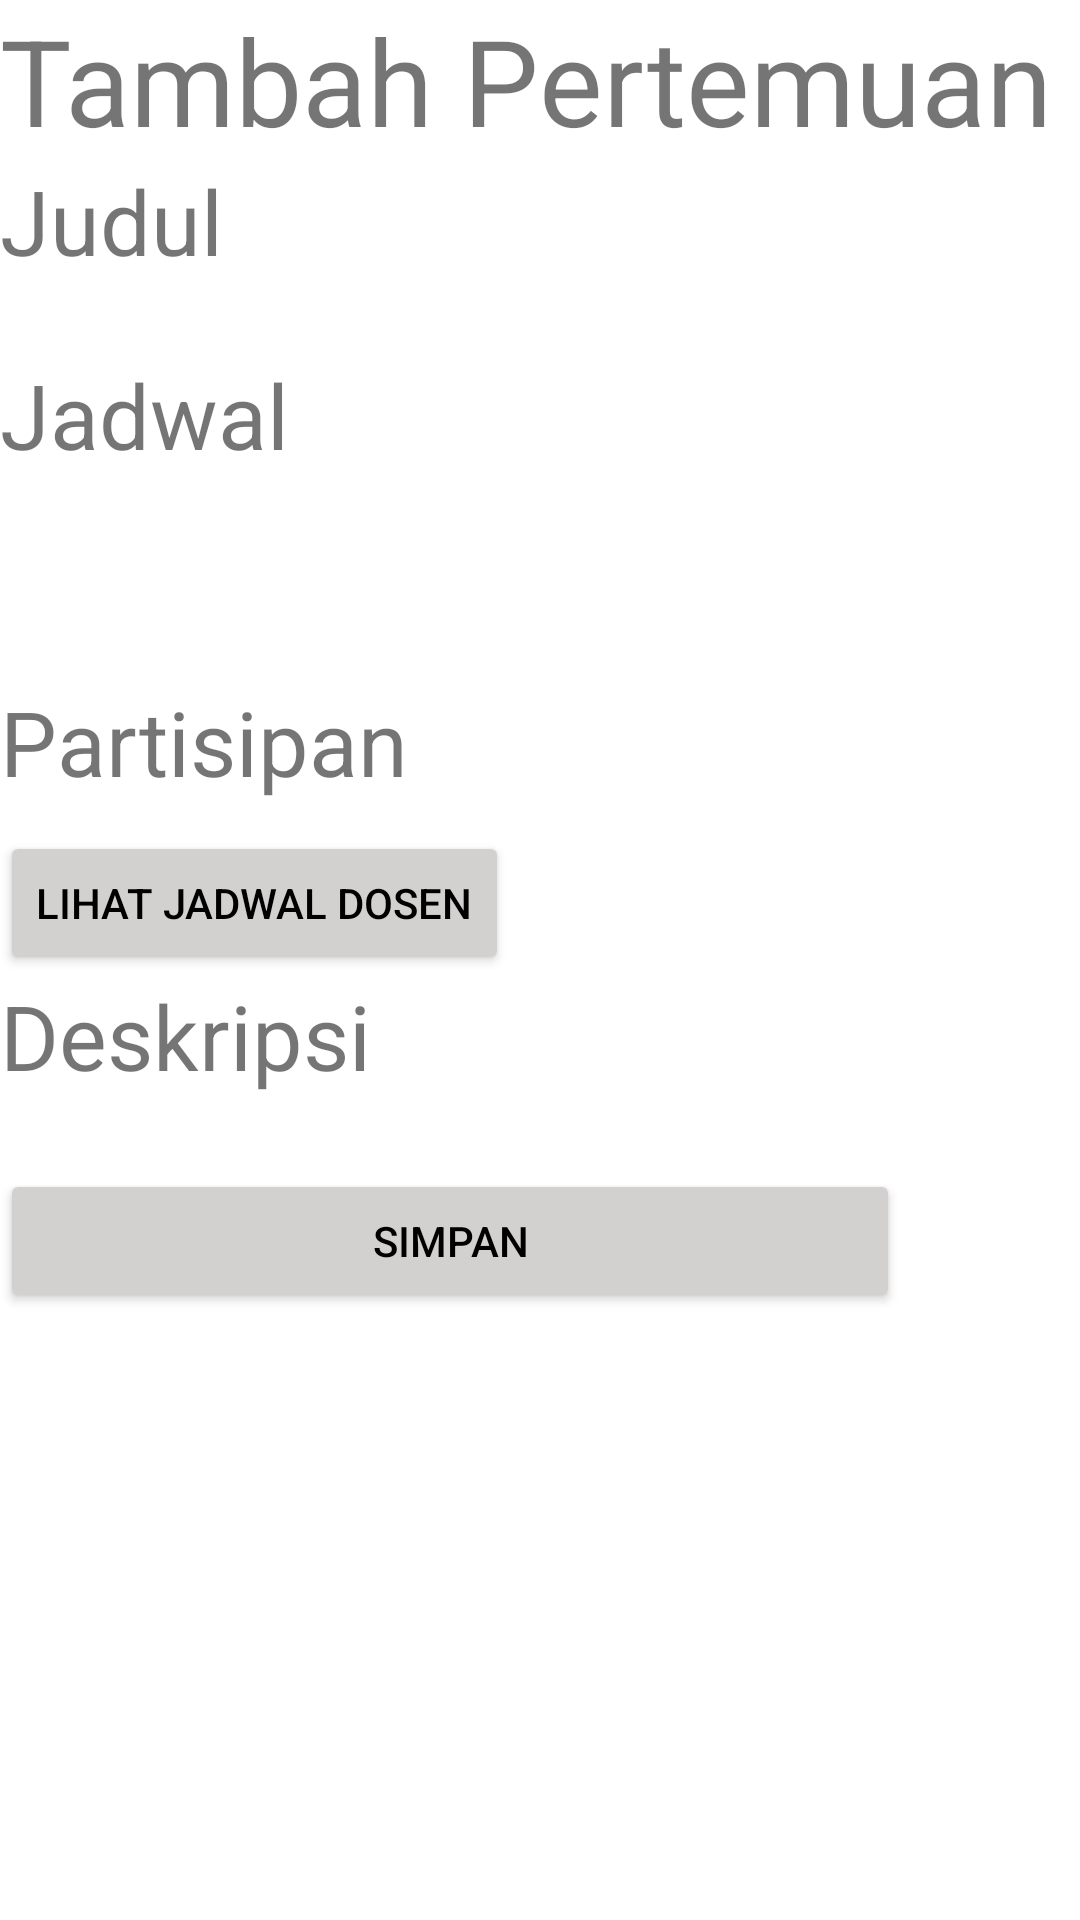

The Android layout XML behind this screen, and the referenced resources:
<!-- AndroidManifest.xml: application theme Theme.UASP3B -->
<!-- res/layout/tambah_pertemuan.xml -->
<?xml version="1.0" encoding="utf-8"?>
<RelativeLayout
    xmlns:android="http://schemas.android.com/apk/res/android"
    android:layout_width="match_parent"
    android:layout_height="match_parent">

    <LinearLayout
        android:layout_width="match_parent"
        android:layout_height="match_parent"
        android:orientation="vertical">

        <TextView
            android:layout_width="wrap_content"
            android:layout_height="wrap_content"
            android:id="@+id/judulPertemuan"
            android:text="Tambah Pertemuan"
            android:textSize="40dp">

        </TextView>

        <TextView
            android:layout_width="wrap_content"
            android:layout_height="wrap_content"
            android:text="Judul"
            android:textSize="30dp">

        </TextView>


        <EditText
            android:layout_width="300dp"
            android:layout_height="wrap_content"
            android:background="@drawable/border">

        </EditText>

        <TextView
            android:layout_width="wrap_content"
            android:layout_height="wrap_content"
            android:text="Jadwal"
            android:textSize="30dp">

        </TextView>

        <EditText
            android:layout_width="300dp"
            android:layout_height="wrap_content"
            android:background="@drawable/border"
            android:layout_marginBottom="10dp">

        </EditText>

        <EditText
            android:layout_width="300dp"
            android:layout_height="wrap_content"
            android:background="@drawable/border"
            android:layout_marginBottom="10dp">

        </EditText>

        <LinearLayout
            android:layout_width="wrap_content"
            android:layout_height="50dp"
            android:orientation="horizontal">

            <TextView
                android:layout_width="wrap_content"
                android:layout_height="wrap_content"
                android:text="Partisipan"
                android:textSize="30dp">

            </TextView>

            <EditText
                android:layout_width="160dp"
                android:layout_height="wrap_content"
                android:background="@drawable/border">

            </EditText>

        </LinearLayout>

        <Button
            android:layout_width="wrap_content"
            android:layout_height="wrap_content"
            android:backgroundTint="@color/grey"
            android:textColor="@color/black"
            android:text="Lihat Jadwal Dosen">

        </Button>

        <TextView
            android:layout_width="wrap_content"
            android:layout_height="wrap_content"
            android:text="Deskripsi"
            android:textSize="30dp">

        </TextView>

        <EditText
            android:layout_width="300dp"
            android:layout_height="wrap_content"
            android:background="@drawable/border">

        </EditText>

        <Button
            android:layout_width="300dp"
            android:layout_height="wrap_content"
            android:backgroundTint="@color/grey"
            android:textColor="@color/black"
            android:text="Simpan">

        </Button>

    </LinearLayout>


</RelativeLayout>
<!-- resources referenced by this layout -->
<resources>
  <color name="black">#FF000000</color>
  <color name="grey">#D3D0D0</color>
  <style name="Theme.UASP3B" parent="Theme.MaterialComponents.DayNight.DarkActionBar">
          
          <item name="colorPrimary">@color/purple_500</item>
          <item name="colorPrimaryVariant">@color/purple_700</item>
          <item name="colorOnPrimary">@color/white</item>
          
          <item name="colorSecondary">@color/teal_200</item>
          <item name="colorSecondaryVariant">@color/teal_700</item>
          <item name="colorOnSecondary">@color/black</item>
          
          <item name="android:statusBarColor">?attr/colorPrimaryVariant</item>
          
      </style>
  <color name="purple_500">#FF6200EE</color>
  <color name="purple_700">#FF3700B3</color>
  <color name="white">#FFFFFFFF</color>
  <color name="teal_200">#FF03DAC5</color>
  <color name="teal_700">#FF018786</color>
</resources>
